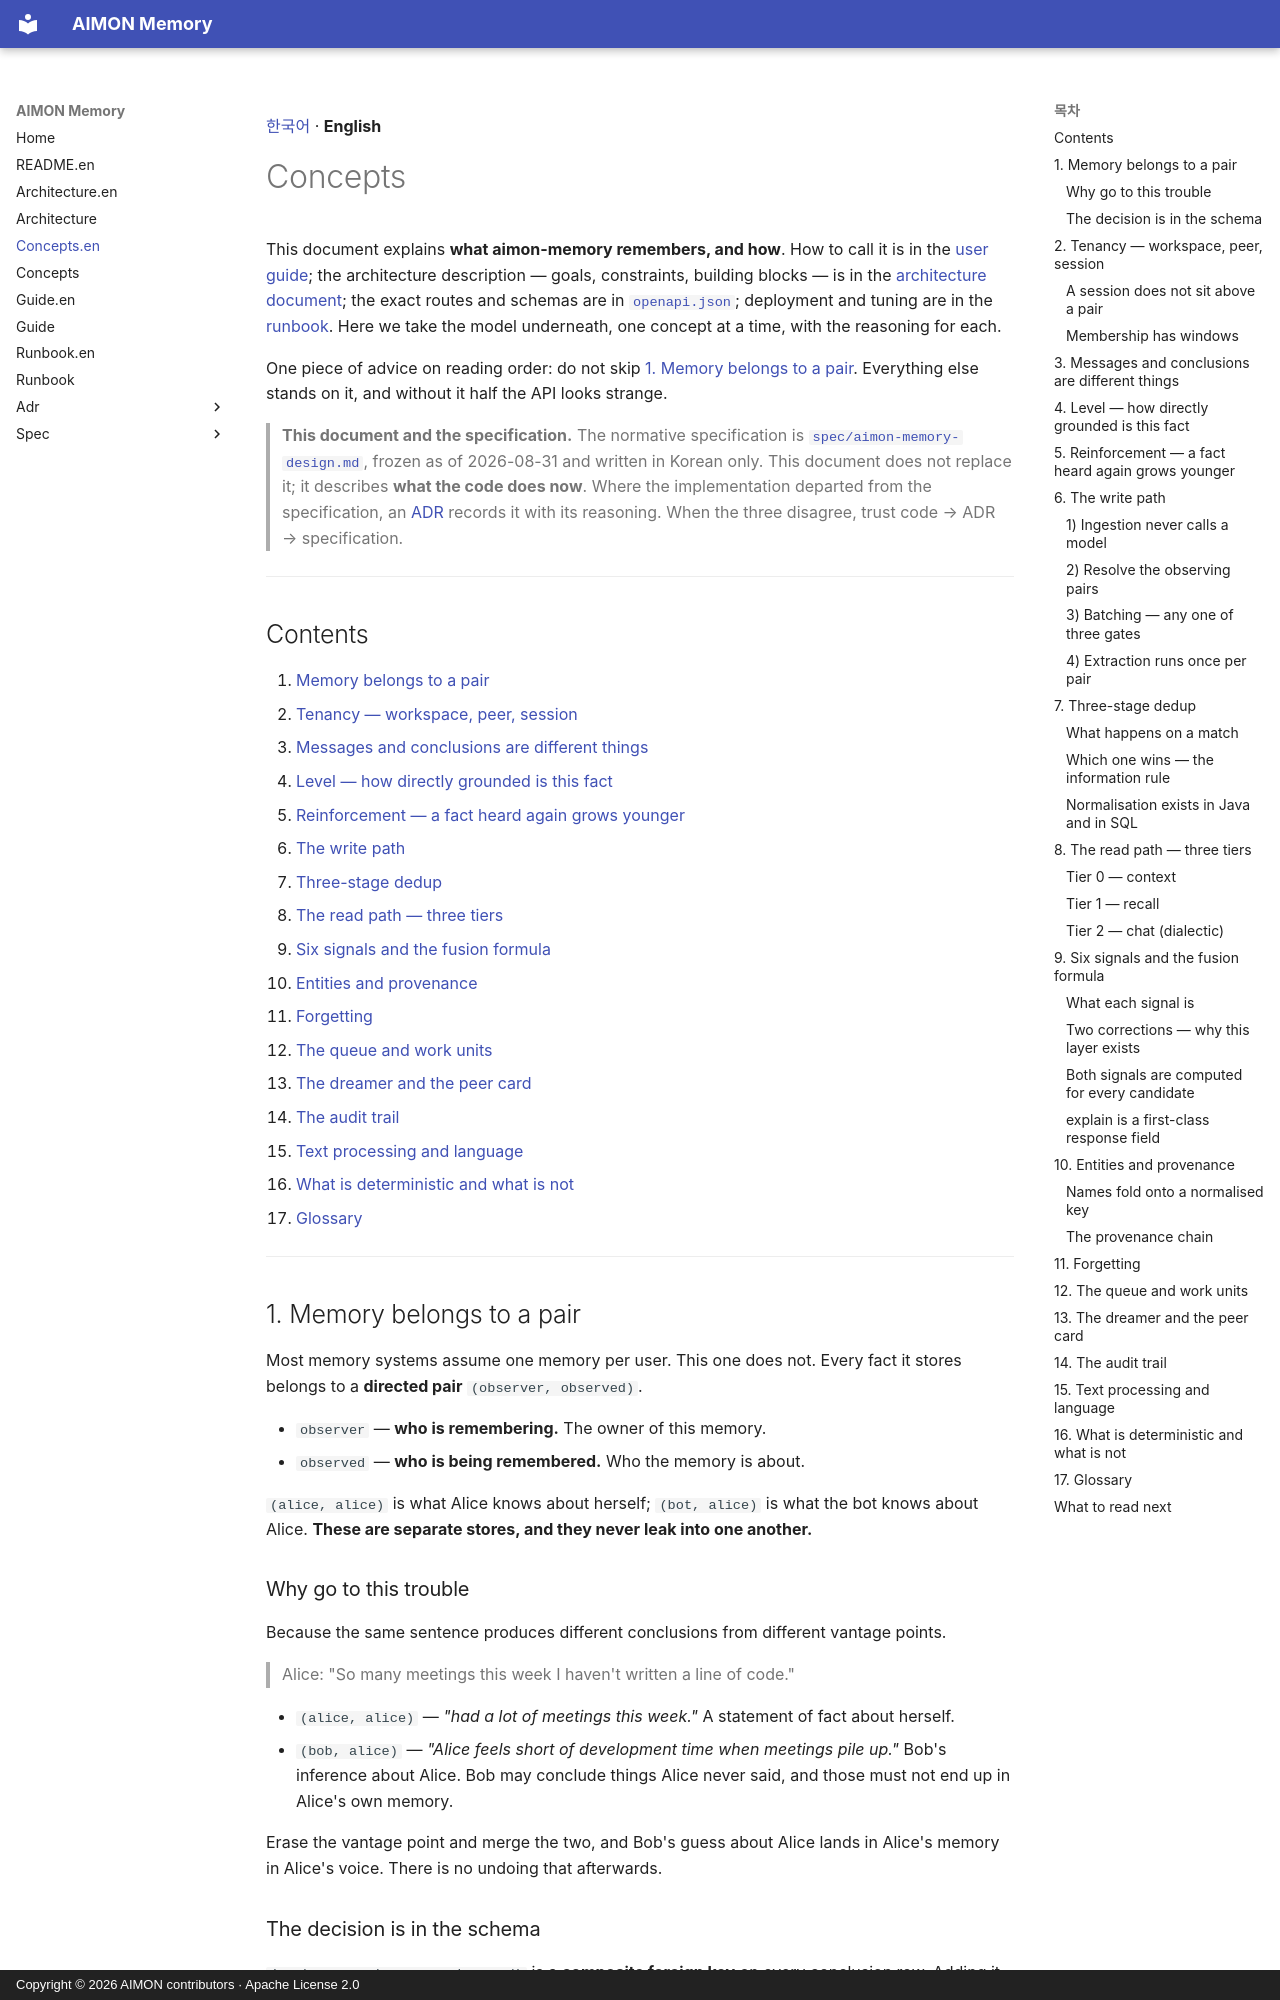

repository: kangwoo/aimon-memory · page: concepts.en/index.html · generator: mkdocs · copyright: Copyright © 2026 AIMON contributors · Apache License 2.0

[한국어](concepts.md) · **English**

# Concepts

This document explains **what aimon-memory remembers, and how**. How to call it is in the
[user guide](guide.en.md); the architecture description — goals, constraints, building blocks — is
in the [architecture document](architecture.en.md); the exact routes and schemas are in
[`openapi.json`](openapi.json); deployment and tuning are in the [runbook](runbook.en.md). Here we
take the model underneath, one concept at a time, with the reasoning for each.

One piece of advice on reading order: do not skip
[1. Memory belongs to a pair](#1-memory-belongs-to-a-pair). Everything else stands on it, and
without it half the API looks strange.

> **This document and the specification.** The normative specification is
> [`spec/aimon-memory-design.md`](spec/aimon-memory-design.md), frozen as of 2026-08-31 and written
> in Korean only. This document does not replace it; it describes **what the code does now**. Where
> the implementation departed from the specification, an [ADR](adr/README.en.md) records it with its
> reasoning. When the three disagree, trust code → ADR → specification.

---

## Contents

1. [Memory belongs to a pair](#1-memory-belongs-to-a-pair)
2. [Tenancy — workspace, peer, session](#2-tenancy--workspace-peer-session)
3. [Messages and conclusions are different things](#3-messages-and-conclusions-are-different-things)
4. [Level — how directly grounded is this fact](#4-level--how-directly-grounded-is-this-fact)
5. [Reinforcement — a fact heard again grows younger](#5-reinforcement--a-fact-heard-again-grows-younger)
6. [The write path](#6-the-write-path)
7. [Three-stage dedup](#7-three-stage-dedup)
8. [The read path — three tiers](#8-the-read-path--three-tiers)
9. [Six signals and the fusion formula](#9-six-signals-and-the-fusion-formula)
10. [Entities and provenance](#10-entities-and-provenance)
11. [Forgetting](#11-forgetting)
12. [The queue and work units](#12-the-queue-and-work-units)
13. [The dreamer and the peer card](#13-the-dreamer-and-the-peer-card)
14. [The audit trail](#14-the-audit-trail)
15. [Text processing and language](#15-text-processing-and-language)
16. [What is deterministic and what is not](#16-what-is-deterministic-and-what-is-not)
17. [Glossary](#17-glossary)

---

## 1. Memory belongs to a pair

Most memory systems assume one memory per user. This one does not. Every fact it stores belongs to
a **directed pair** `(observer, observed)`.

- `observer` — **who is remembering.** The owner of this memory.
- `observed` — **who is being remembered.** Who the memory is about.

`(alice, alice)` is what Alice knows about herself; `(bot, alice)` is what the bot knows about
Alice. **These are separate stores, and they never leak into one another.**

### Why go to this trouble

Because the same sentence produces different conclusions from different vantage points.

> Alice: "So many meetings this week I haven't written a line of code."

- `(alice, alice)` — *"had a lot of meetings this week."* A statement of fact about herself.
- `(bob, alice)` — *"Alice feels short of development time when meetings pile up."* Bob's inference
  about Alice. Bob may conclude things Alice never said, and those must not end up in Alice's own
  memory.

Erase the vantage point and merge the two, and Bob's guess about Alice lands in Alice's memory in
Alice's voice. There is no undoing that afterwards.
